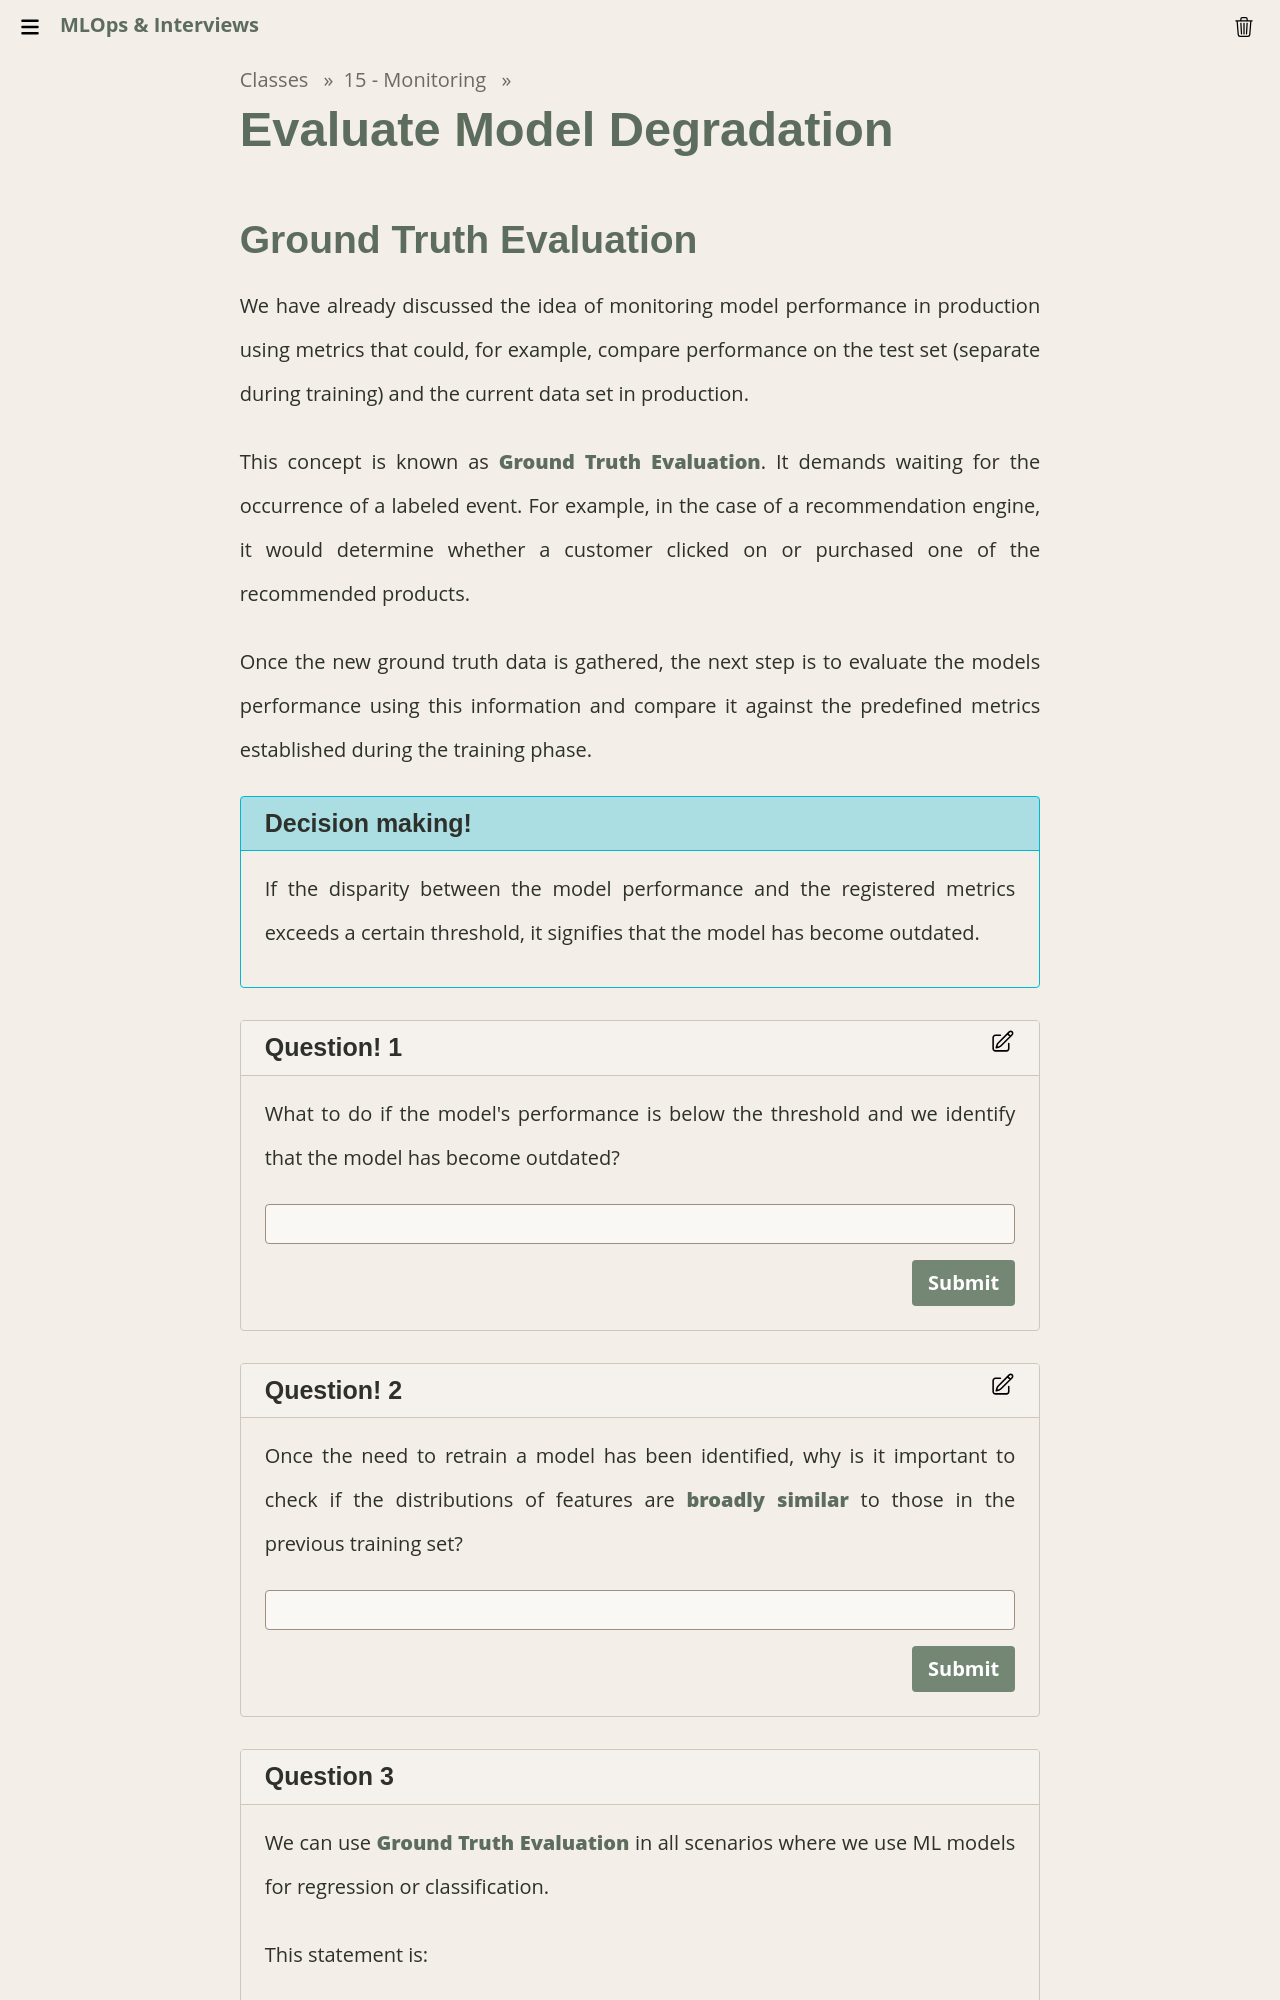

repository: Insper/mlops · page: classes/15-monitoring/model_degradation/index.html · generator: mkdocs

# Evaluate Model Degradation

## Ground Truth Evaluation

We have already discussed the idea of monitoring model performance in production using metrics that could, for example, compare performance on the test set (separate during training) and the current data set in production.

This concept is known as **Ground Truth Evaluation**. It demands waiting for the occurrence of a labeled event. For example, in the case of a recommendation engine, it would determine whether a customer clicked on or purchased one of the recommended products.

Once the new ground truth data is gathered, the next step is to evaluate the models performance using this information and compare it against the predefined metrics established during the training phase.

!!! info "Decision making!"
    If the disparity between the model performance and the registered metrics exceeds a certain threshold, it signifies that the model has become outdated.

!!! exercise text short "Question!"
    What to do if the model's performance is below the threshold and we identify that the model has become outdated?

    !!! answer "Answer"
        Retrain the model on current data!  

!!! exercise text short "Question!"
    Once the need to retrain a model has been identified, why is it important to check if the distributions of features are **broadly similar** to those in the previous training set?

    !!! answer "Answer"
        The goal is to **refine** the model, not **radically change** it.

!!! exercise choice "Question"
    We can use **Ground Truth Evaluation** in all scenarios where we use ML models for regression or classification.

    This statement is:

    - [ ] True
    - [X] False
